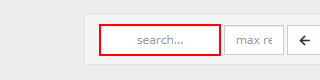
Task: Google Chrome
Workflow: Take_Screenshot

Step 1: type [in_PhoneNumber] into the text box 'search' in window 'TLDialer - Calls - True Coverage' (chrome.exe)

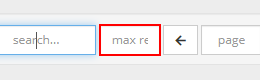
Step 2: type [in_MaxRows] into the text box 'limit' in window 'TLDialer - Calls - True Coverage' (chrome.exe)

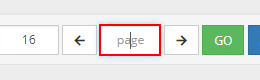
Step 3: type a value into the text box 'page' in window 'TLDialer - Calls - True Coverage' (chrome.exe)

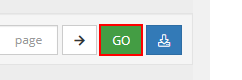
Step 4: click on the button in window 'TLDialer - Calls - True Coverage' (chrome.exe)

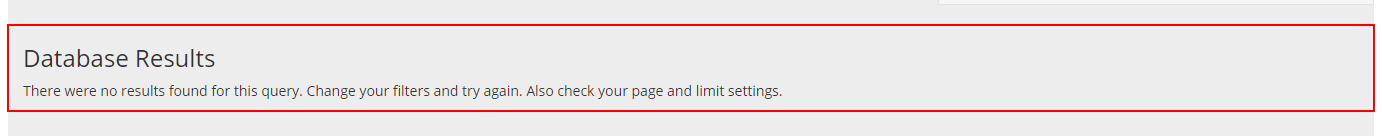
Step 5: find the paragraph 'There were no results found for this query. Change your filters and try again. Also check your page and limit settings.' in window 'TLDialer - Calls - True Coverage' (chrome.exe)

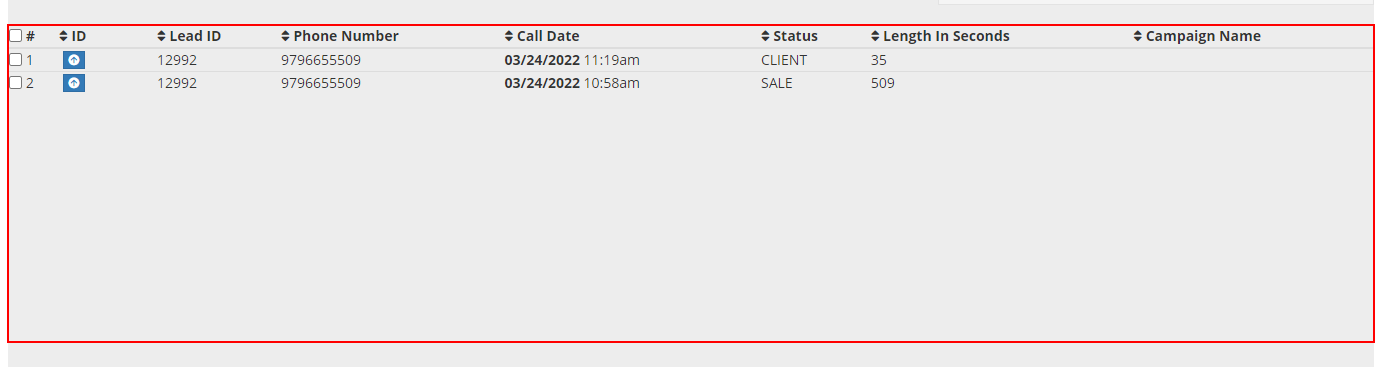
Step 6 [then]: screenshot-of of the element 'content' in window 'TLDialer - Calls - True Coverage' (chrome.exe)

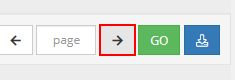
Step 7: click on the button 'Next Page' in window 'TLDialer - Calls - True Coverage' (chrome.exe)

Step 8: find the paragraph 'There were no results found for this query. Change your filters and try again. Also check your page and limit settings.' in window 'TLDialer - Calls - True Coverage' (chrome.exe) (same screen as step 5)